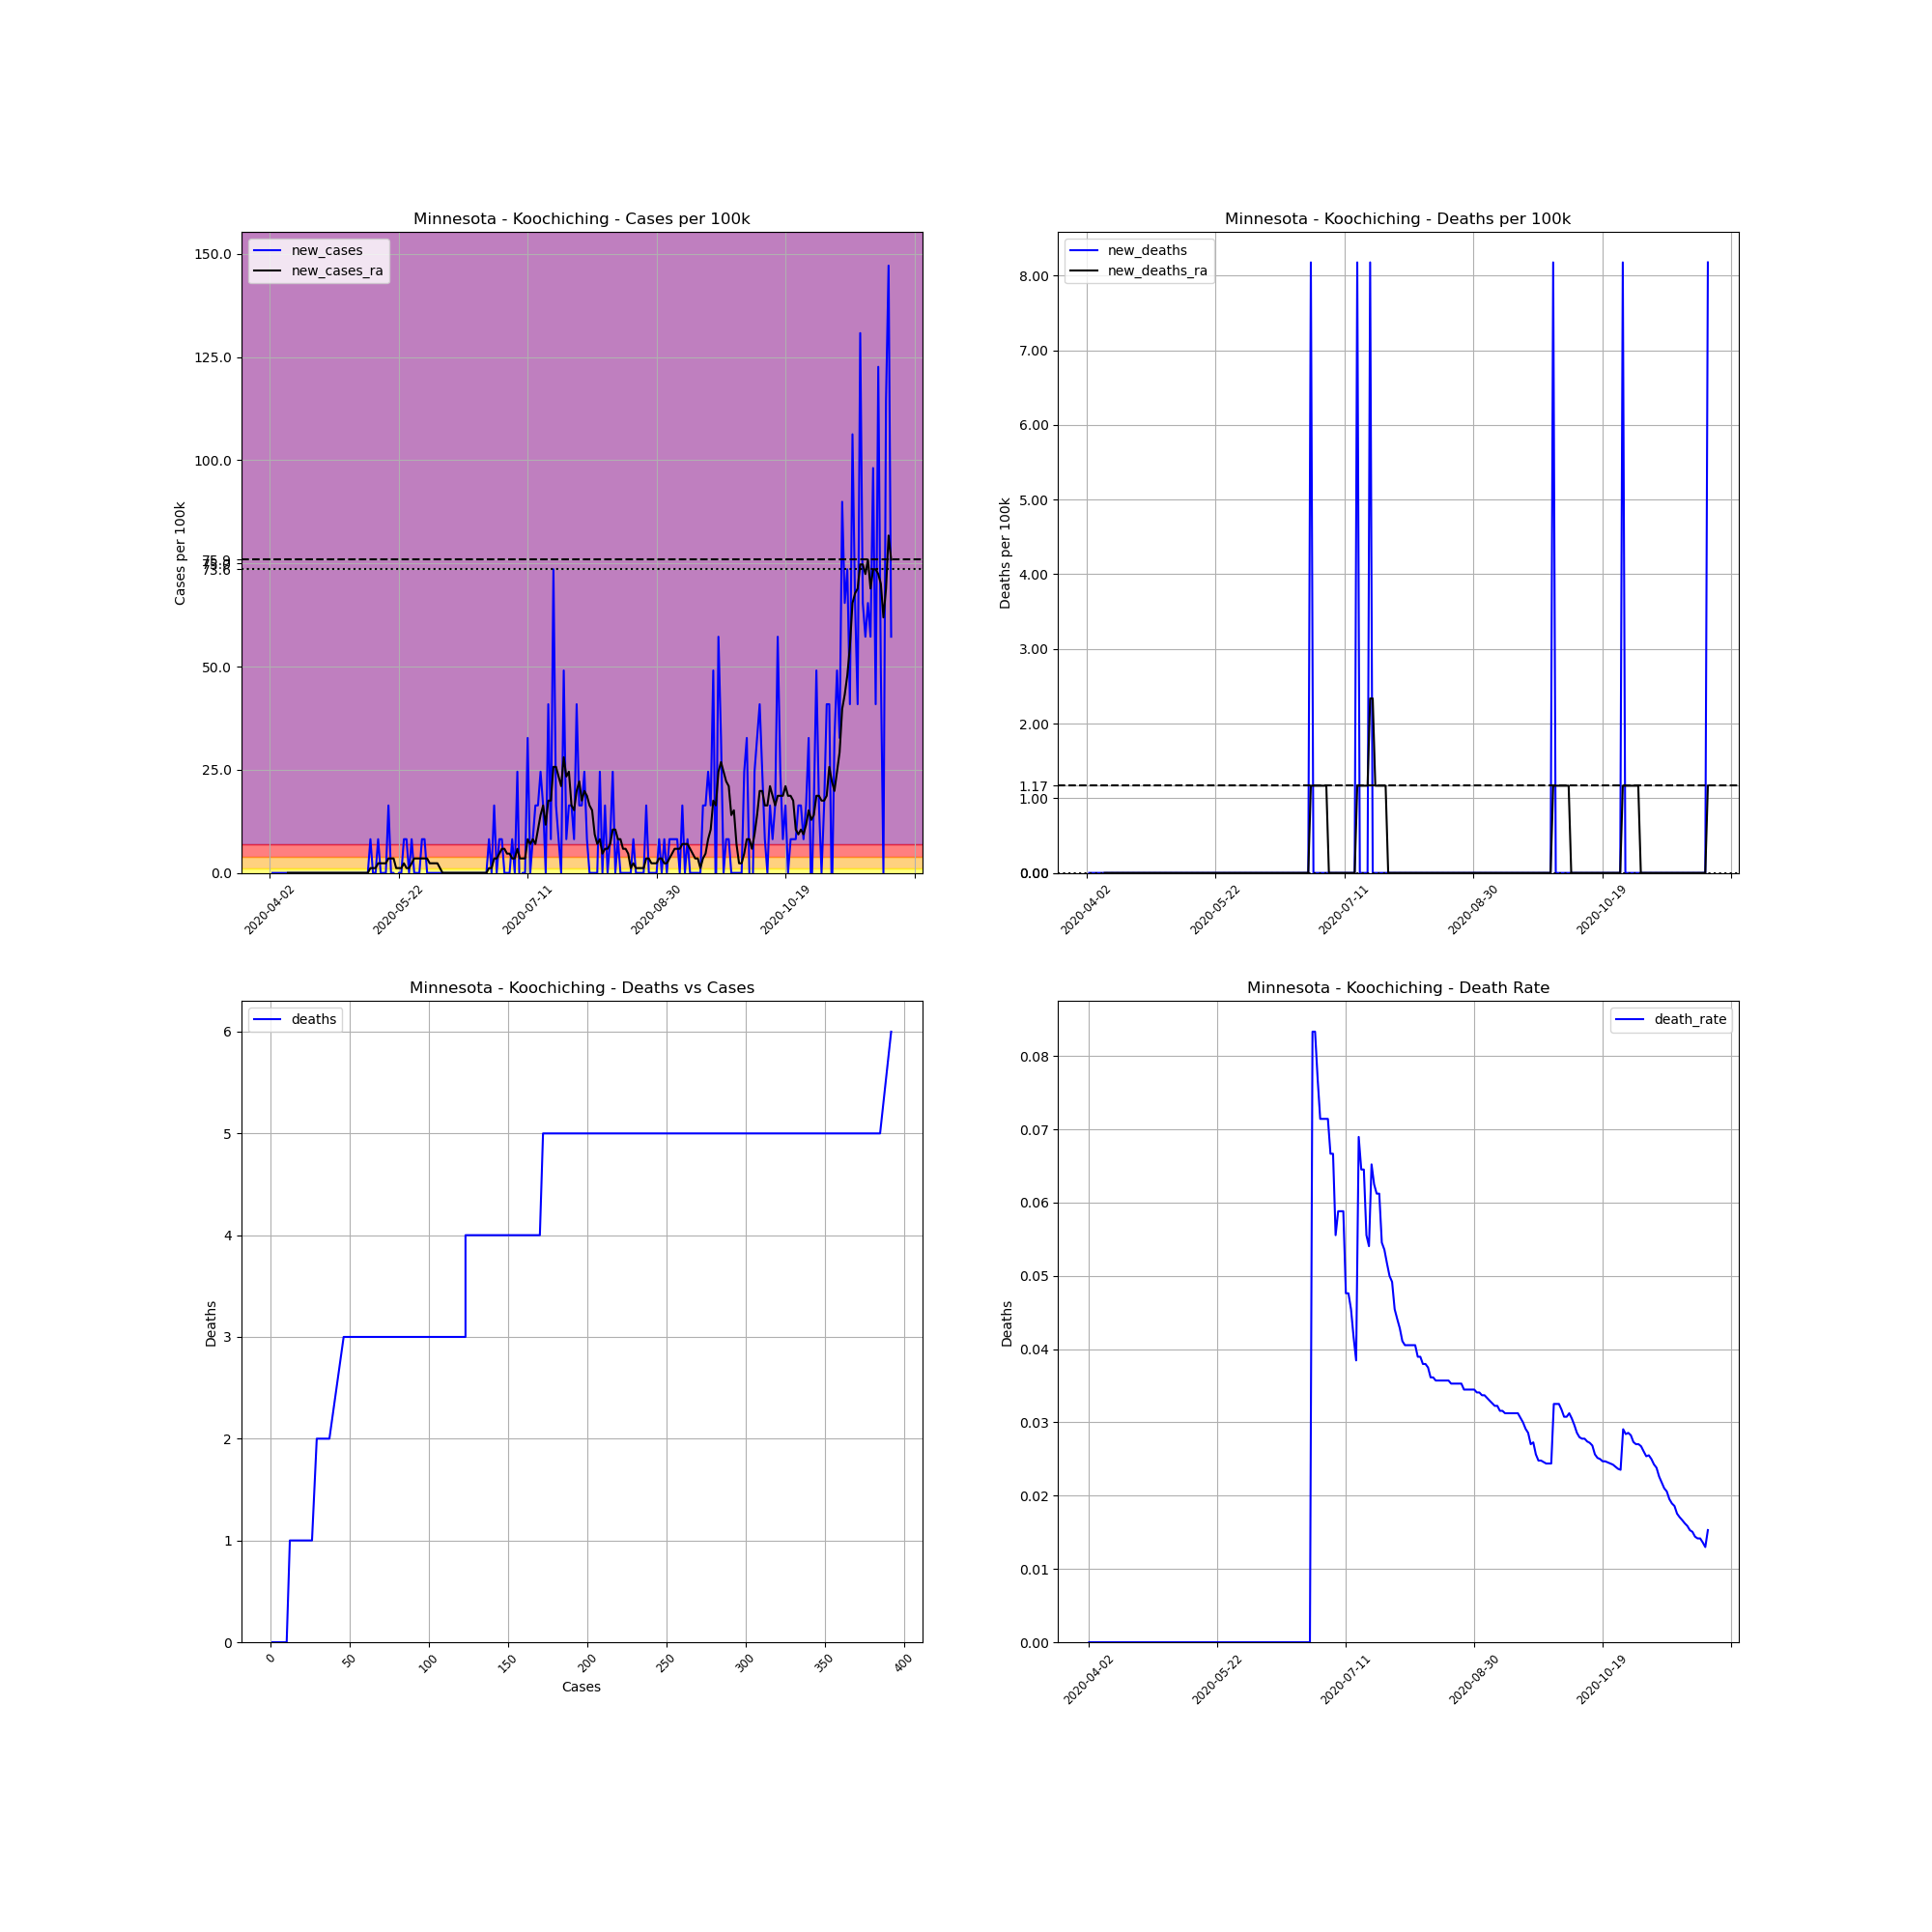

Values plotted in this chart, from the file beside it:
, date, county, state, fips, cases, deaths, COUNTY, STNAME, CTYNAME, POPESTIMATE2019, cases_per_100k, deaths_per_100k, death_rate, new_cases, new_deaths, new_cases_ra, new_deaths_ra
561954, 2020-04-02, Koochiching, Minnesota, 27071, 1, 0.0, 71, Minnesota, Koochiching, 12229, 8.177, 0.0, 0.0, , , , 
561955, 2020-04-03, Koochiching, Minnesota, 27071, 1, 0.0, 71, Minnesota, Koochiching, 12229, 8.177, 0.0, 0.0, 0.0, 0.0, , 
561956, 2020-04-04, Koochiching, Minnesota, 27071, 1, 0.0, 71, Minnesota, Koochiching, 12229, 8.177, 0.0, 0.0, 0.0, 0.0, , 
561957, 2020-04-05, Koochiching, Minnesota, 27071, 1, 0.0, 71, Minnesota, Koochiching, 12229, 8.177, 0.0, 0.0, 0.0, 0.0, , 
561958, 2020-04-06, Koochiching, Minnesota, 27071, 1, 0.0, 71, Minnesota, Koochiching, 12229, 8.177, 0.0, 0.0, 0.0, 0.0, , 
561959, 2020-04-07, Koochiching, Minnesota, 27071, 1, 0.0, 71, Minnesota, Koochiching, 12229, 8.177, 0.0, 0.0, 0.0, 0.0, , 
561960, 2020-04-08, Koochiching, Minnesota, 27071, 1, 0.0, 71, Minnesota, Koochiching, 12229, 8.177, 0.0, 0.0, 0.0, 0.0, , 
561961, 2020-04-09, Koochiching, Minnesota, 27071, 1, 0.0, 71, Minnesota, Koochiching, 12229, 8.177, 0.0, 0.0, 0.0, 0.0, 0.0, 0.0
561962, 2020-04-10, Koochiching, Minnesota, 27071, 1, 0.0, 71, Minnesota, Koochiching, 12229, 8.177, 0.0, 0.0, 0.0, 0.0, 0.0, 0.0
561963, 2020-04-11, Koochiching, Minnesota, 27071, 1, 0.0, 71, Minnesota, Koochiching, 12229, 8.177, 0.0, 0.0, 0.0, 0.0, 0.0, 0.0
561964, 2020-04-12, Koochiching, Minnesota, 27071, 1, 0.0, 71, Minnesota, Koochiching, 12229, 8.177, 0.0, 0.0, 0.0, 0.0, 0.0, 0.0
561965, 2020-04-13, Koochiching, Minnesota, 27071, 1, 0.0, 71, Minnesota, Koochiching, 12229, 8.177, 0.0, 0.0, 0.0, 0.0, 0.0, 0.0
561966, 2020-04-14, Koochiching, Minnesota, 27071, 1, 0.0, 71, Minnesota, Koochiching, 12229, 8.177, 0.0, 0.0, 0.0, 0.0, 0.0, 0.0
561967, 2020-04-15, Koochiching, Minnesota, 27071, 1, 0.0, 71, Minnesota, Koochiching, 12229, 8.177, 0.0, 0.0, 0.0, 0.0, 0.0, 0.0
561968, 2020-04-16, Koochiching, Minnesota, 27071, 1, 0.0, 71, Minnesota, Koochiching, 12229, 8.177, 0.0, 0.0, 0.0, 0.0, 0.0, 0.0
561969, 2020-04-17, Koochiching, Minnesota, 27071, 1, 0.0, 71, Minnesota, Koochiching, 12229, 8.177, 0.0, 0.0, 0.0, 0.0, 0.0, 0.0
561970, 2020-04-18, Koochiching, Minnesota, 27071, 1, 0.0, 71, Minnesota, Koochiching, 12229, 8.177, 0.0, 0.0, 0.0, 0.0, 0.0, 0.0
561971, 2020-04-19, Koochiching, Minnesota, 27071, 1, 0.0, 71, Minnesota, Koochiching, 12229, 8.177, 0.0, 0.0, 0.0, 0.0, 0.0, 0.0
561972, 2020-04-20, Koochiching, Minnesota, 27071, 1, 0.0, 71, Minnesota, Koochiching, 12229, 8.177, 0.0, 0.0, 0.0, 0.0, 0.0, 0.0
561973, 2020-04-21, Koochiching, Minnesota, 27071, 1, 0.0, 71, Minnesota, Koochiching, 12229, 8.177, 0.0, 0.0, 0.0, 0.0, 0.0, 0.0
561974, 2020-04-22, Koochiching, Minnesota, 27071, 1, 0.0, 71, Minnesota, Koochiching, 12229, 8.177, 0.0, 0.0, 0.0, 0.0, 0.0, 0.0
561975, 2020-04-23, Koochiching, Minnesota, 27071, 1, 0.0, 71, Minnesota, Koochiching, 12229, 8.177, 0.0, 0.0, 0.0, 0.0, 0.0, 0.0
561976, 2020-04-24, Koochiching, Minnesota, 27071, 1, 0.0, 71, Minnesota, Koochiching, 12229, 8.177, 0.0, 0.0, 0.0, 0.0, 0.0, 0.0
561977, 2020-04-25, Koochiching, Minnesota, 27071, 1, 0.0, 71, Minnesota, Koochiching, 12229, 8.177, 0.0, 0.0, 0.0, 0.0, 0.0, 0.0
561978, 2020-04-26, Koochiching, Minnesota, 27071, 1, 0.0, 71, Minnesota, Koochiching, 12229, 8.177, 0.0, 0.0, 0.0, 0.0, 0.0, 0.0
561979, 2020-04-27, Koochiching, Minnesota, 27071, 1, 0.0, 71, Minnesota, Koochiching, 12229, 8.177, 0.0, 0.0, 0.0, 0.0, 0.0, 0.0
561980, 2020-04-28, Koochiching, Minnesota, 27071, 1, 0.0, 71, Minnesota, Koochiching, 12229, 8.177, 0.0, 0.0, 0.0, 0.0, 0.0, 0.0
561981, 2020-04-29, Koochiching, Minnesota, 27071, 1, 0.0, 71, Minnesota, Koochiching, 12229, 8.177, 0.0, 0.0, 0.0, 0.0, 0.0, 0.0
561982, 2020-04-30, Koochiching, Minnesota, 27071, 1, 0.0, 71, Minnesota, Koochiching, 12229, 8.177, 0.0, 0.0, 0.0, 0.0, 0.0, 0.0
561983, 2020-05-01, Koochiching, Minnesota, 27071, 1, 0.0, 71, Minnesota, Koochiching, 12229, 8.177, 0.0, 0.0, 0.0, 0.0, 0.0, 0.0
561984, 2020-05-02, Koochiching, Minnesota, 27071, 1, 0.0, 71, Minnesota, Koochiching, 12229, 8.177, 0.0, 0.0, 0.0, 0.0, 0.0, 0.0
561985, 2020-05-03, Koochiching, Minnesota, 27071, 1, 0.0, 71, Minnesota, Koochiching, 12229, 8.177, 0.0, 0.0, 0.0, 0.0, 0.0, 0.0
561986, 2020-05-04, Koochiching, Minnesota, 27071, 1, 0.0, 71, Minnesota, Koochiching, 12229, 8.177, 0.0, 0.0, 0.0, 0.0, 0.0, 0.0
561987, 2020-05-05, Koochiching, Minnesota, 27071, 1, 0.0, 71, Minnesota, Koochiching, 12229, 8.177, 0.0, 0.0, 0.0, 0.0, 0.0, 0.0
561988, 2020-05-06, Koochiching, Minnesota, 27071, 1, 0.0, 71, Minnesota, Koochiching, 12229, 8.177, 0.0, 0.0, 0.0, 0.0, 0.0, 0.0
561989, 2020-05-07, Koochiching, Minnesota, 27071, 1, 0.0, 71, Minnesota, Koochiching, 12229, 8.177, 0.0, 0.0, 0.0, 0.0, 0.0, 0.0
561990, 2020-05-08, Koochiching, Minnesota, 27071, 1, 0.0, 71, Minnesota, Koochiching, 12229, 8.177, 0.0, 0.0, 0.0, 0.0, 0.0, 0.0
561991, 2020-05-09, Koochiching, Minnesota, 27071, 1, 0.0, 71, Minnesota, Koochiching, 12229, 8.177, 0.0, 0.0, 0.0, 0.0, 0.0, 0.0
561992, 2020-05-10, Koochiching, Minnesota, 27071, 1, 0.0, 71, Minnesota, Koochiching, 12229, 8.177, 0.0, 0.0, 0.0, 0.0, 0.0, 0.0
561993, 2020-05-11, Koochiching, Minnesota, 27071, 2, 0.0, 71, Minnesota, Koochiching, 12229, 16.35, 0.0, 0.0, 8.177, 0.0, 1.168, 0.0
561994, 2020-05-12, Koochiching, Minnesota, 27071, 2, 0.0, 71, Minnesota, Koochiching, 12229, 16.35, 0.0, 0.0, 0.0, 0.0, 1.168, 0.0
561995, 2020-05-13, Koochiching, Minnesota, 27071, 2, 0.0, 71, Minnesota, Koochiching, 12229, 16.35, 0.0, 0.0, 0.0, 0.0, 1.168, 0.0
561996, 2020-05-14, Koochiching, Minnesota, 27071, 3, 0.0, 71, Minnesota, Koochiching, 12229, 24.53, 0.0, 0.0, 8.177, 0.0, 2.336, 0.0
561997, 2020-05-15, Koochiching, Minnesota, 27071, 3, 0.0, 71, Minnesota, Koochiching, 12229, 24.53, 0.0, 0.0, 0.0, 0.0, 2.336, 0.0
561998, 2020-05-16, Koochiching, Minnesota, 27071, 3, 0.0, 71, Minnesota, Koochiching, 12229, 24.53, 0.0, 0.0, 0.0, 0.0, 2.336, 0.0
561999, 2020-05-17, Koochiching, Minnesota, 27071, 3, 0.0, 71, Minnesota, Koochiching, 12229, 24.53, 0.0, 0.0, 0.0, 0.0, 2.336, 0.0
562000, 2020-05-18, Koochiching, Minnesota, 27071, 5, 0.0, 71, Minnesota, Koochiching, 12229, 40.89, 0.0, 0.0, 16.35, 0.0, 3.505, 0.0
562001, 2020-05-19, Koochiching, Minnesota, 27071, 5, 0.0, 71, Minnesota, Koochiching, 12229, 40.89, 0.0, 0.0, 0.0, 0.0, 3.505, 0.0
562002, 2020-05-20, Koochiching, Minnesota, 27071, 5, 0.0, 71, Minnesota, Koochiching, 12229, 40.89, 0.0, 0.0, 0.0, 0.0, 3.505, 0.0
562003, 2020-05-21, Koochiching, Minnesota, 27071, 4, 0.0, 71, Minnesota, Koochiching, 12229, 32.71, 0.0, 0.0, -8.177, 0.0, 1.168, 0.0
562004, 2020-05-22, Koochiching, Minnesota, 27071, 4, 0.0, 71, Minnesota, Koochiching, 12229, 32.71, 0.0, 0.0, 0.0, 0.0, 1.168, 0.0
562005, 2020-05-23, Koochiching, Minnesota, 27071, 4, 0.0, 71, Minnesota, Koochiching, 12229, 32.71, 0.0, 0.0, 0.0, 0.0, 1.168, 0.0
562006, 2020-05-24, Koochiching, Minnesota, 27071, 5, 0.0, 71, Minnesota, Koochiching, 12229, 40.89, 0.0, 0.0, 8.177, 0.0, 2.336, 0.0
562007, 2020-05-25, Koochiching, Minnesota, 27071, 6, 0.0, 71, Minnesota, Koochiching, 12229, 49.06, 0.0, 0.0, 8.177, 0.0, 1.168, 0.0
562008, 2020-05-26, Koochiching, Minnesota, 27071, 6, 0.0, 71, Minnesota, Koochiching, 12229, 49.06, 0.0, 0.0, 0.0, 0.0, 1.168, 0.0
562009, 2020-05-27, Koochiching, Minnesota, 27071, 7, 0.0, 71, Minnesota, Koochiching, 12229, 57.24, 0.0, 0.0, 8.177, 0.0, 2.336, 0.0
562010, 2020-05-28, Koochiching, Minnesota, 27071, 7, 0.0, 71, Minnesota, Koochiching, 12229, 57.24, 0.0, 0.0, 0.0, 0.0, 3.505, 0.0
562011, 2020-05-29, Koochiching, Minnesota, 27071, 7, 0.0, 71, Minnesota, Koochiching, 12229, 57.24, 0.0, 0.0, 0.0, 0.0, 3.505, 0.0
562012, 2020-05-30, Koochiching, Minnesota, 27071, 7, 0.0, 71, Minnesota, Koochiching, 12229, 57.24, 0.0, 0.0, 0.0, 0.0, 3.505, 0.0
562013, 2020-05-31, Koochiching, Minnesota, 27071, 8, 0.0, 71, Minnesota, Koochiching, 12229, 65.42, 0.0, 0.0, 8.177, 0.0, 3.505, 0.0
... 182 more rows
